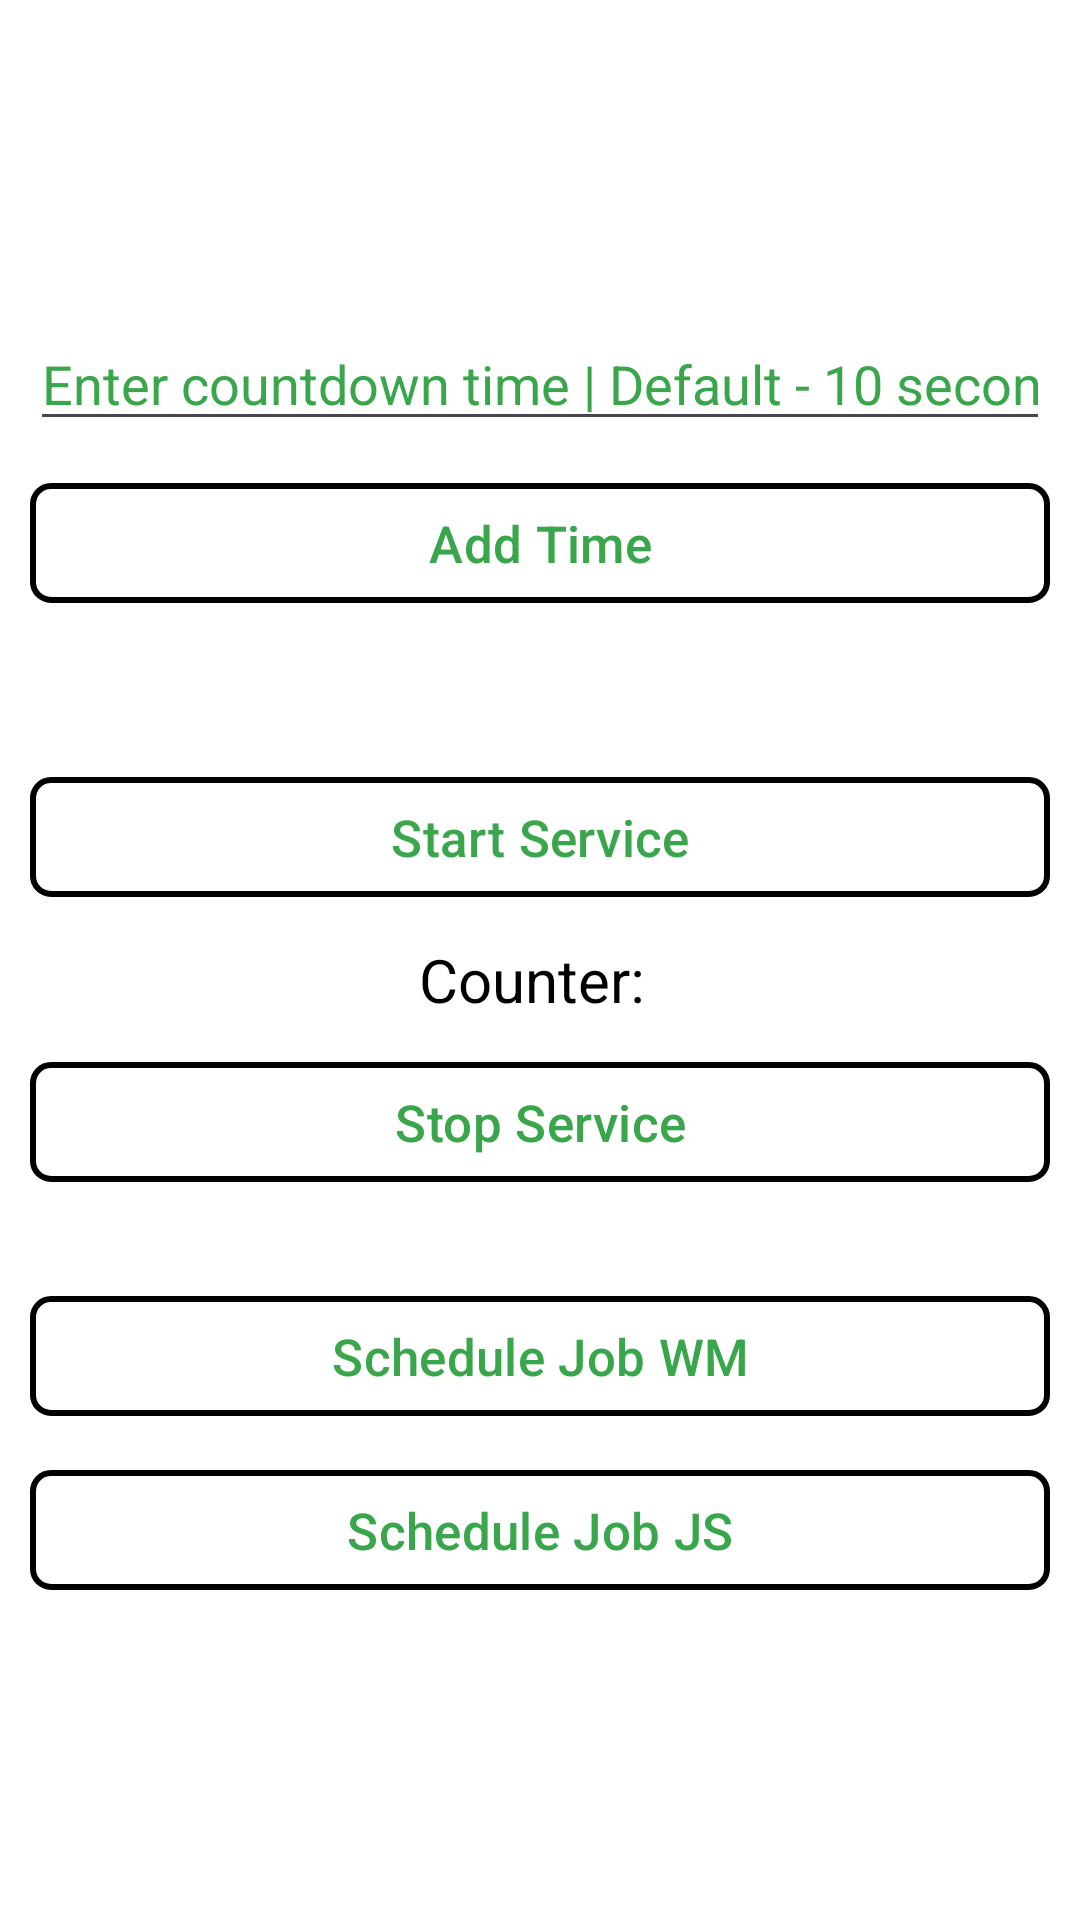

Reconstruct the res/layout file that produces this screen, plus the resources it refers to.
<!-- AndroidManifest.xml: application theme Theme.ServicesDemo -->
<!-- res/layout/fragment_counter.xml -->
<?xml version="1.0" encoding="utf-8"?>
<layout xmlns:android="http://schemas.android.com/apk/res/android"
    xmlns:app="http://schemas.android.com/apk/res-auto"
    xmlns:tools="http://schemas.android.com/tools">

    <data>

    </data>

    <LinearLayout
        android:layout_width="match_parent"
        android:layout_height="match_parent"
        android:background="@color/white"
        android:gravity="center"
        android:orientation="vertical"
        android:paddingStart="10dp"
        android:paddingEnd="10dp"
        tools:context=".ui.home.MainActivity">

        <EditText
            android:id="@+id/countdown_time_et"
            android:layout_width="match_parent"
            android:layout_height="wrap_content"
            android:layout_marginBottom="10dp"
            android:hint="@string/countdown_time_et_hint"
            android:inputType="numberDecimal"
            android:textColorHint="@color/green" />

        <com.google.android.material.button.MaterialButton
            android:id="@+id/add_time_btn"
            android:layout_width="match_parent"
            android:layout_height="wrap_content"
            android:layout_marginBottom="50dp"
            android:backgroundTint="@color/transparent"
            android:text="@string/add_time_btn_text"
            android:textColor="@color/green"
            android:textSize="17sp"
            app:cornerRadius="7dp"
            app:strokeColor="@color/black"
            app:strokeWidth="2dp" />

        <com.google.android.material.button.MaterialButton
            android:id="@+id/start_service_btn"
            android:layout_width="match_parent"
            android:layout_height="wrap_content"
            android:layout_marginBottom="10dp"
            android:backgroundTint="@color/transparent"
            android:text="@string/start_service_btn_text"
            android:textColor="@color/green"
            android:textSize="17sp"
            app:cornerRadius="7dp"
            app:strokeColor="@color/black"
            app:strokeWidth="2dp" />

        <LinearLayout
            android:layout_width="match_parent"
            android:layout_height="wrap_content"
            android:gravity="center"
            android:orientation="horizontal">

            <TextView
                android:id="@+id/counter_tv"
                android:layout_width="wrap_content"
                android:layout_height="wrap_content"
                android:text="@string/count_tv_text"
                android:textColor="@color/black"
                android:textSize="20sp" />

            <TextView
                android:id="@+id/count"
                android:layout_width="wrap_content"
                android:layout_height="wrap_content"
                android:textColor="@color/black"
                android:textSize="20sp"
                android:textStyle="italic|bold"
                tools:text="2" />

        </LinearLayout>

        <com.google.android.material.button.MaterialButton
            android:id="@+id/stop_service_btn"
            android:layout_width="match_parent"
            android:layout_height="wrap_content"
            android:layout_marginTop="10dp"
            android:backgroundTint="@color/transparent"
            android:text="@string/stop_service_btn_text"
            android:textColor="@color/green"
            android:textSize="17sp"
            app:cornerRadius="7dp"
            app:strokeColor="@color/black"
            app:strokeWidth="2dp" />

        <com.google.android.material.button.MaterialButton
            android:id="@+id/schedule_job_wm"
            android:layout_width="match_parent"
            android:layout_height="wrap_content"
            android:layout_marginTop="30dp"
            android:backgroundTint="@color/transparent"
            android:text="@string/schedule_job_wm_btn_text"
            android:textColor="@color/green"
            android:textSize="17sp"
            app:cornerRadius="7dp"
            app:strokeColor="@color/black"
            app:strokeWidth="2dp" />

        <com.google.android.material.button.MaterialButton
            android:id="@+id/schedule_job_js"
            android:layout_width="match_parent"
            android:layout_height="wrap_content"
            android:layout_marginTop="10dp"
            android:backgroundTint="@color/transparent"
            android:text="@string/schedule_job_js_btn_text"
            android:textColor="@color/green"
            android:textSize="17sp"
            app:cornerRadius="7dp"
            app:strokeColor="@color/black"
            app:strokeWidth="2dp" />

    </LinearLayout>
</layout>
<!-- resources referenced by this layout -->
<resources>
  <color name="black">#000000</color>
  <color name="green">#39A64B</color>
  <color name="transparent">#00FF0000</color>
  <color name="white">#FFFFFF</color>
  <string name="add_time_btn_text">Add Time</string>
  <string name="count_tv_text">Counter: </string>
  <string name="countdown_time_et_hint">Enter countdown time | Default - 10 seconds</string>
  <string name="schedule_job_js_btn_text">Schedule Job JS</string>
  <string name="schedule_job_wm_btn_text">Schedule Job WM</string>
  <string name="start_service_btn_text">Start Service</string>
  <string name="stop_service_btn_text">Stop Service</string>
  <style name="Theme.ServicesDemo" parent="Base.Theme.ServicesDemo" />
  <style name="Base.Theme.ServicesDemo" parent="Theme.Material3.DayNight.NoActionBar">
          
          
      </style>
</resources>
